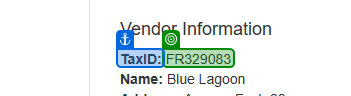
Task: Robotic Enterprise Framework
Workflow: Retrieve_VendorTaxID

Step 1: get-text from 'TaxID'
